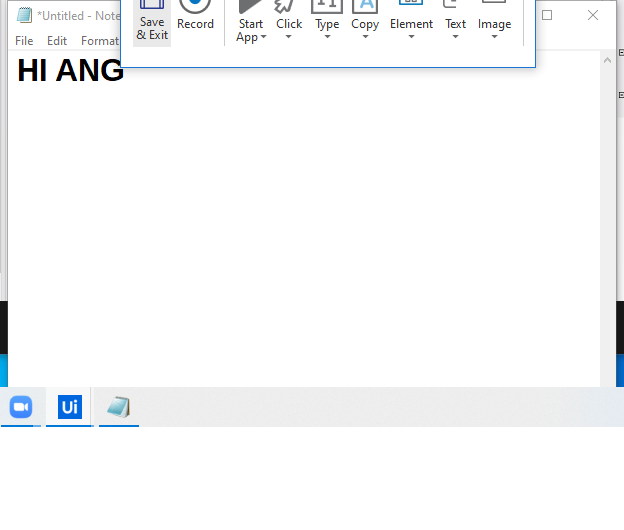
Workflow: RECORDING 8 29.04 FRIDAY

Step 1: Attach Window 'Untitled  Notepad' on the element in window '*Untitled - Notepad' (notepad.exe)

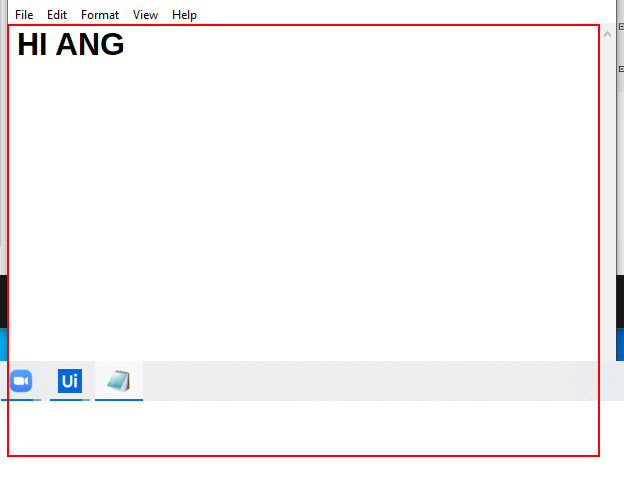
Step 2: get-text from the editable text 'Text Editor'